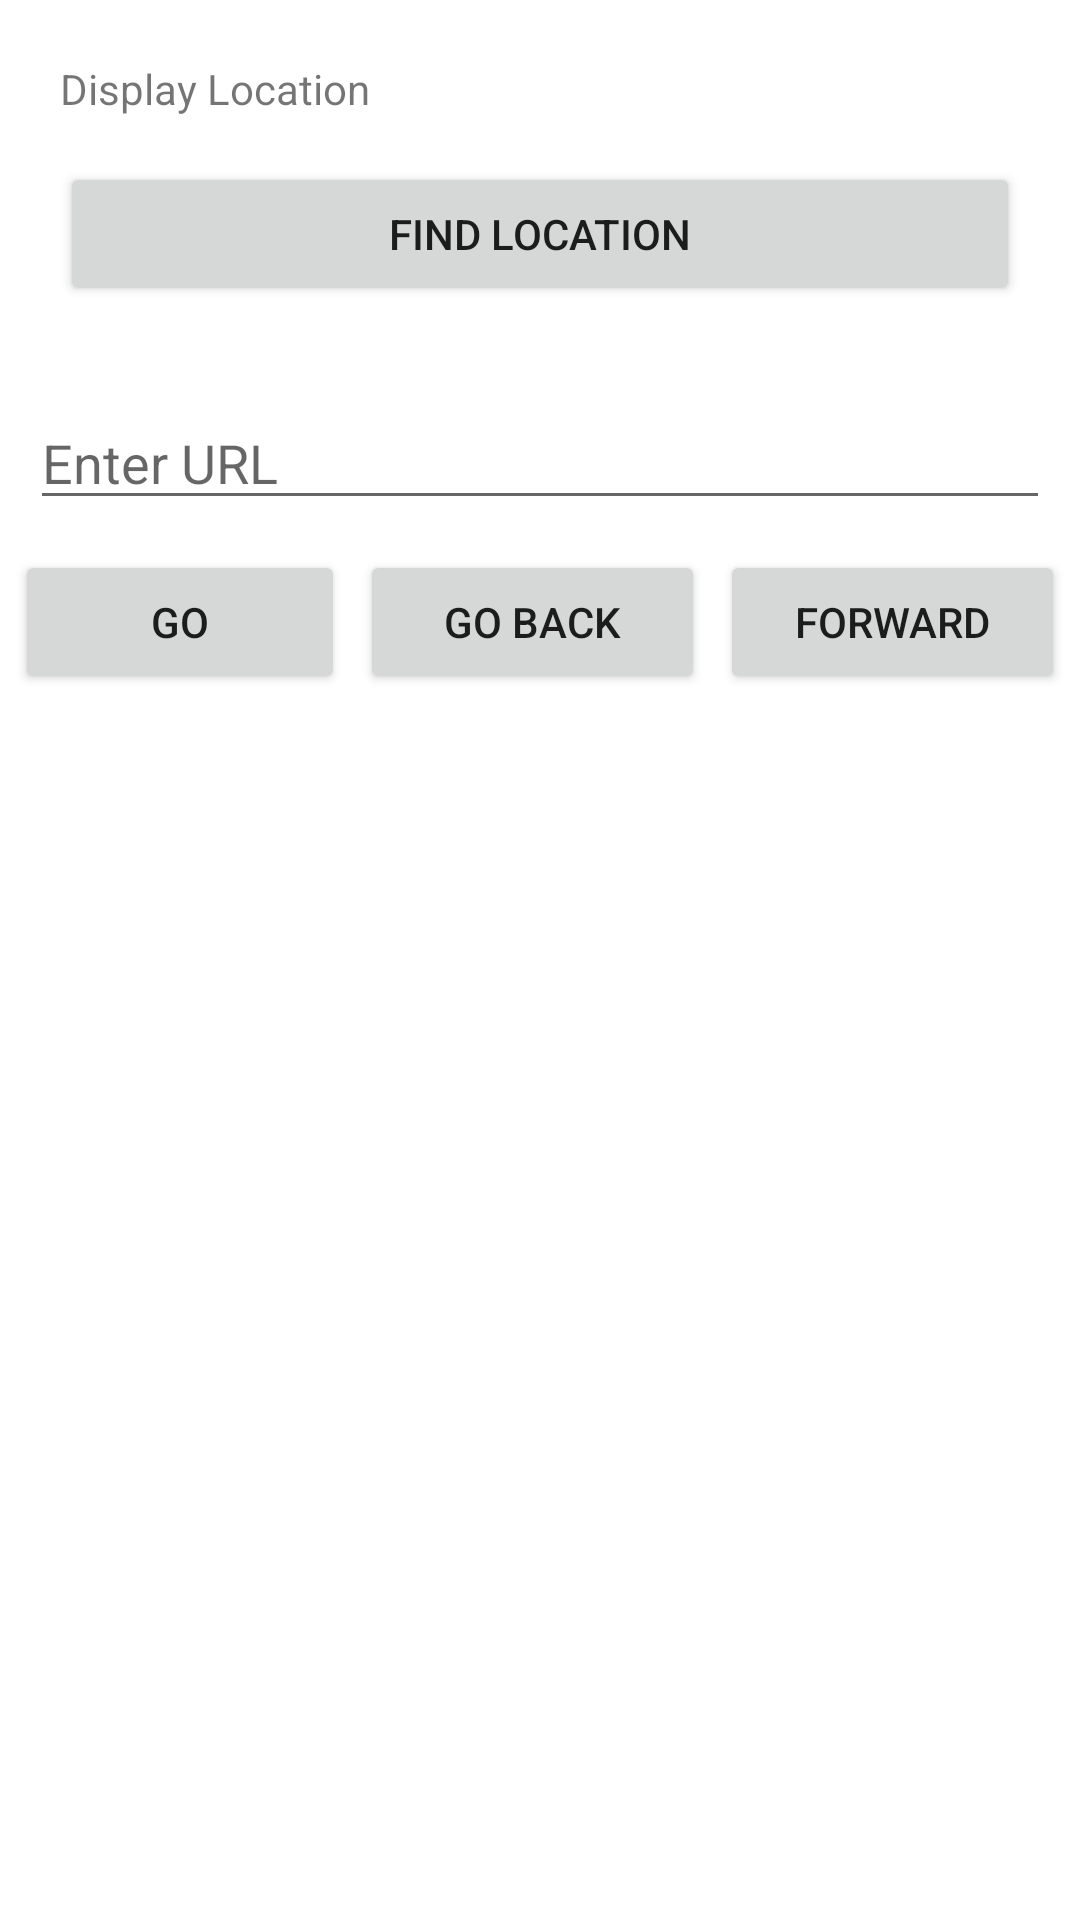

Write the Android layout XML for this screen, with the resource values it uses.
<!-- AndroidManifest.xml: application theme Theme.AndroidFirstIntelliApp -->
<!-- res/layout/activity_main.xml -->
<?xml version="1.0" encoding="utf-8"?>
<LinearLayout
        xmlns:android="http://schemas.android.com/apk/res/android"
        xmlns:tools="http://schemas.android.com/tools"
        xmlns:app="http://schemas.android.com/apk/res-auto"
        android:layout_width="match_parent"
        android:layout_height="match_parent"
        android:orientation="vertical"
        tools:context=".MainActivity">
    <LinearLayout
            android:id="@+id/lvertical"
            android:orientation="vertical"
            android:layout_width="match_parent"
         android:layout_margin="20dp"
            android:layout_centerInParent="true"
            android:layout_height="wrap_content">

        <TextView
                android:text="Display Location"
                android:id="@+id/txtDisplay"
                android:layout_width="match_parent"
                android:layout_height="wrap_content" />
        <Button
                android:layout_marginTop="15dp"
                android:text="Find Location"

                android:id="@+id/btnFind"
                android:layout_width="match_parent"
                android:layout_height="wrap_content" />
    </LinearLayout>
    <LinearLayout
            android:orientation="vertical"
            android:layout_width="match_parent"
            android:layout_height="wrap_content">

   <EditText
           android:id="@+id/edtUrl"
           android:hint="Enter URL"
           android:layout_margin="10dp"
           android:layout_width="match_parent"
           android:layout_height="wrap_content"/>
    <LinearLayout
            android:orientation="horizontal"
            android:layout_width="match_parent"

            android:layout_height="wrap_content">
        <Button
                android:id="@+id/btnGo"
                android:layout_weight="1"
                android:layout_marginRight="5dp"
                android:layout_marginLeft="5dp"
                android:text="Go"
                android:layout_width="match_parent"
                android:layout_height="wrap_content"/>
        <Button
                android:id="@+id/btnGBack"
                android:layout_weight="1"
                android:text="Go back"
                android:layout_marginRight="5dp"
                android:layout_width="match_parent"
                android:layout_height="wrap_content"/>
        <Button
                android:id="@+id/btnForward"
                android:layout_weight="1"
                android:text="Forward"
                android:layout_marginRight="5dp"
                android:layout_width="match_parent"
                android:layout_height="wrap_content"/>

    </LinearLayout>
    </LinearLayout>


    <LinearLayout
            android:orientation="vertical"
            android:layout_width="match_parent"
            android:layout_height="match_parent" >
        <ListView
                android:id="@+id/list_item"
                android:layout_width="match_parent"
                  android:layout_height="wrap_content"/>

    </LinearLayout>





</LinearLayout>
<!-- resources referenced by this layout -->
<resources>
  <style name="Theme.AndroidFirstIntelliApp" parent="Theme.MaterialComponents.DayNight.DarkActionBar">
          
          <item name="colorPrimary">@color/purple_500</item>
          <item name="colorPrimaryVariant">@color/purple_700</item>
          <item name="colorOnPrimary">@color/white</item>
          
          <item name="colorSecondary">@color/teal_200</item>
          <item name="colorSecondaryVariant">@color/teal_700</item>
          <item name="colorOnSecondary">@color/black</item>
          
          <item name="android:statusBarColor" tools:targetApi="l">?attr/colorPrimaryVariant</item>
          
      </style>
  <!-- not gathered from this repository: default colours our renderer supplied (Android Studio template values) -->
  <color name="purple_500">#FF6200EE</color>
  <color name="purple_700">#FF3700B3</color>
  <color name="teal_200">#FF03DAC5</color>
  <color name="teal_700">#FF018786</color>
  <color name="black">#FF000000</color>
  <color name="white">#FFFFFFFF</color>
</resources>
